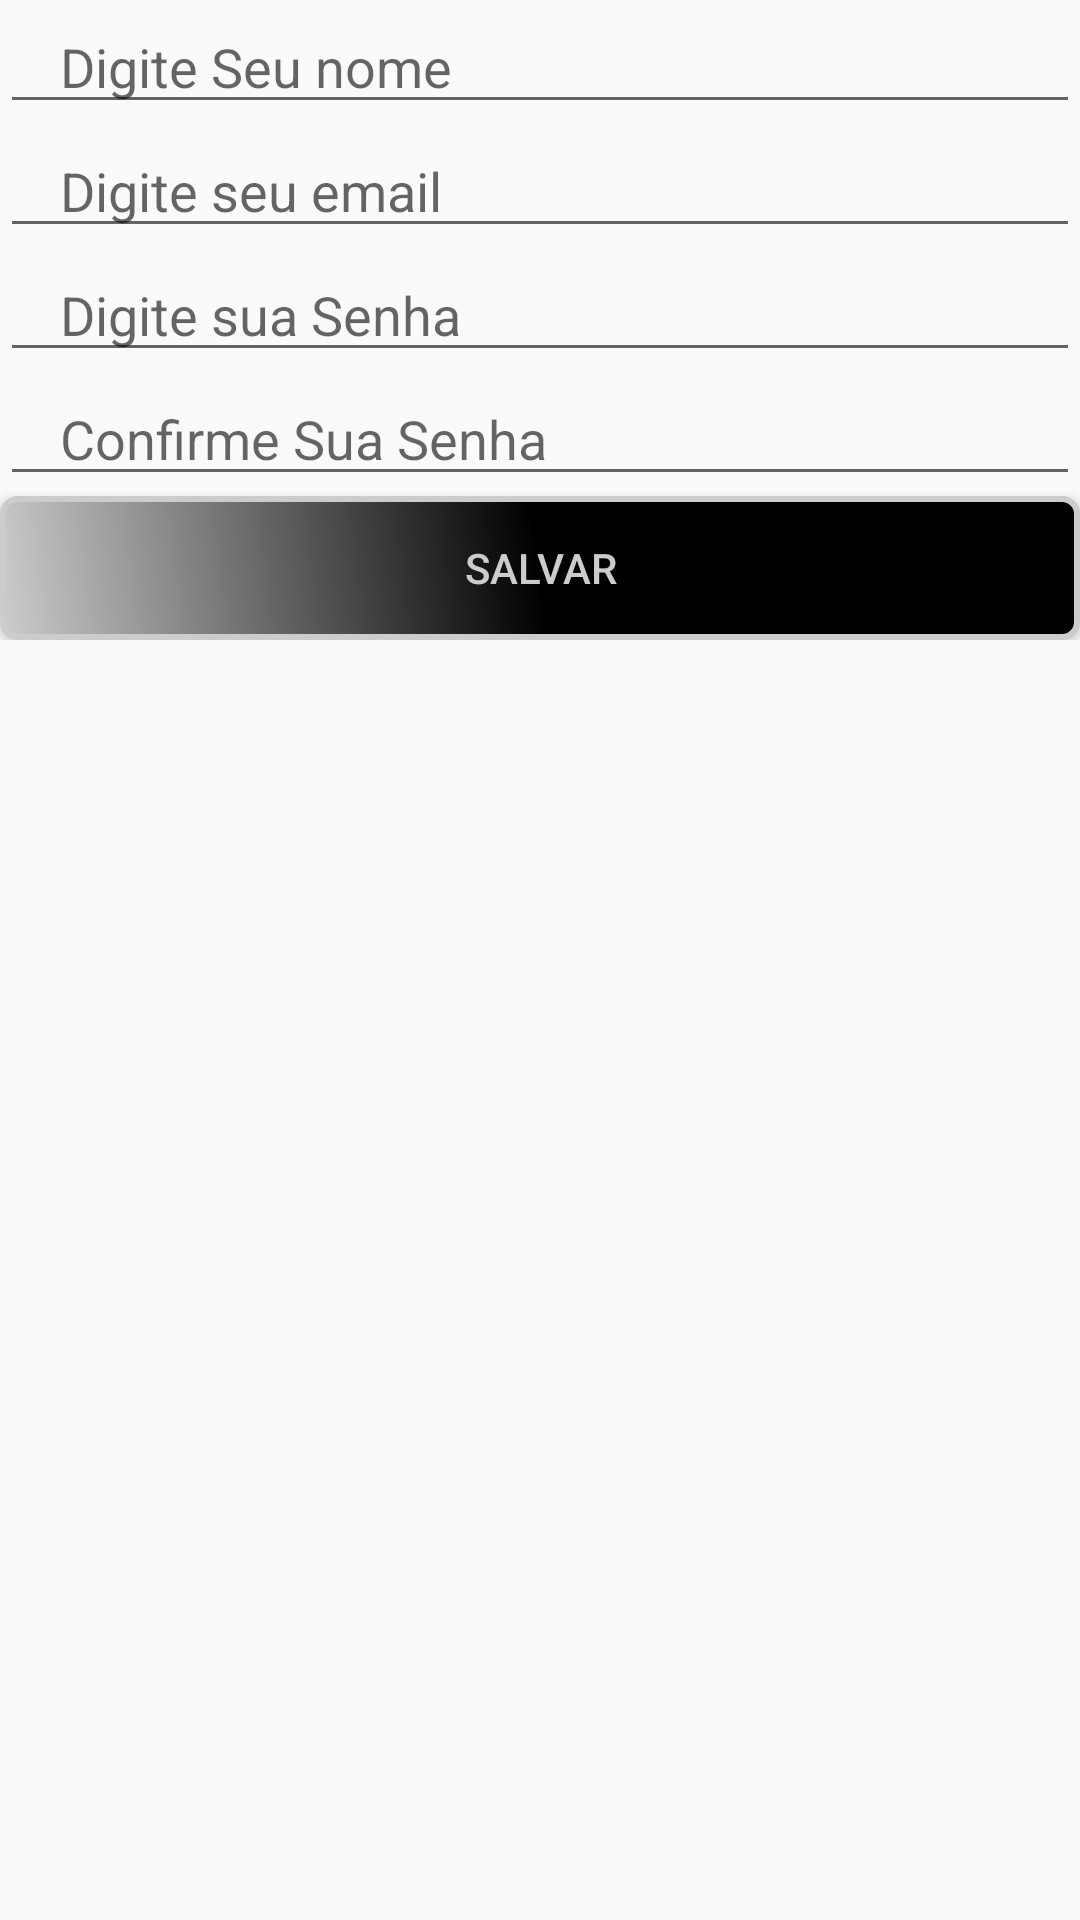

Layout XML and referenced resources for this Android screen:
<!-- AndroidManifest.xml: application theme AppTheme -->
<!-- res/layout/activity_cadastrar_usuario.xml -->
<?xml version="1.0" encoding="utf-8"?>
<ScrollView xmlns:android="http://schemas.android.com/apk/res/android"
    xmlns:app="http://schemas.android.com/apk/res-auto"
    xmlns:tools="http://schemas.android.com/tools"
    android:layout_width="match_parent"
    android:layout_height="match_parent">

    <LinearLayout
        android:layout_width="match_parent"
        android:layout_height="match_parent"
        android:orientation="vertical"
        tools:context=".CadastrarUsuarioActivity">


        <EditText
            android:id="@+id/usuario_nome"
            android:layout_width="match_parent"
            android:layout_height="wrap_content"
            android:hint="Digite Seu nome"
            android:paddingLeft="20dp"/>

        <EditText
            android:id="@+id/usuario_email"
            android:layout_width="match_parent"
            android:layout_height="wrap_content"
            android:hint="Digite seu email"
            android:paddingLeft="20dp"/>

        <EditText
            android:id="@+id/usuario_senha"
            android:layout_width="match_parent"
            android:layout_height="wrap_content"
            android:hint="Digite sua Senha"
            android:inputType="textPassword"
            android:paddingLeft="20dp"/>

        <EditText
            android:id="@+id/usuario_confirmaSenha"
            android:layout_width="match_parent"
            android:layout_height="wrap_content"
            android:hint="Confirme Sua Senha"
            android:inputType="textPassword"
            android:paddingLeft="20dp"/>
        <Button
            android:id="@+id/usuario_salvar"
            android:layout_width="match_parent"
            android:layout_height="wrap_content"
            android:background="@drawable/botao_customizado"
            android:textColor="#ccc"
            android:text="Salvar"
            />
    </LinearLayout>
</ScrollView>
<!-- resources referenced by this layout -->
<resources>
  <!-- drawable botao_customizado (drawable) -->
  <?xml version="1.0" encoding="utf-8"?>
  <shape xmlns:android="http://schemas.android.com/apk/res/android"
      android:shape="rectangle">
      <corners android:radius="5dp"/>
      <solid android:color="#000"/>
      <stroke android:width="2dp"
          android:color="#ccc"/>
      <gradient android:startColor="#ccc"
          android:endColor="#000"
          android:angle="45"
          android:centerColor="#000"/>
  
  </shape>
  <style name="AppTheme" parent="Theme.AppCompat.Light.DarkActionBar">
          
          <item name="colorPrimary">@color/colorPrimary</item>
          <item name="colorPrimaryDark">@color/colorPrimaryDark</item>
          <item name="colorAccent">@color/colorAccent</item>
      </style>
  <color name="colorPrimary">#840A84</color>
  <color name="colorPrimaryDark">#000</color>
  <color name="colorAccent">#FF4081</color>
</resources>
